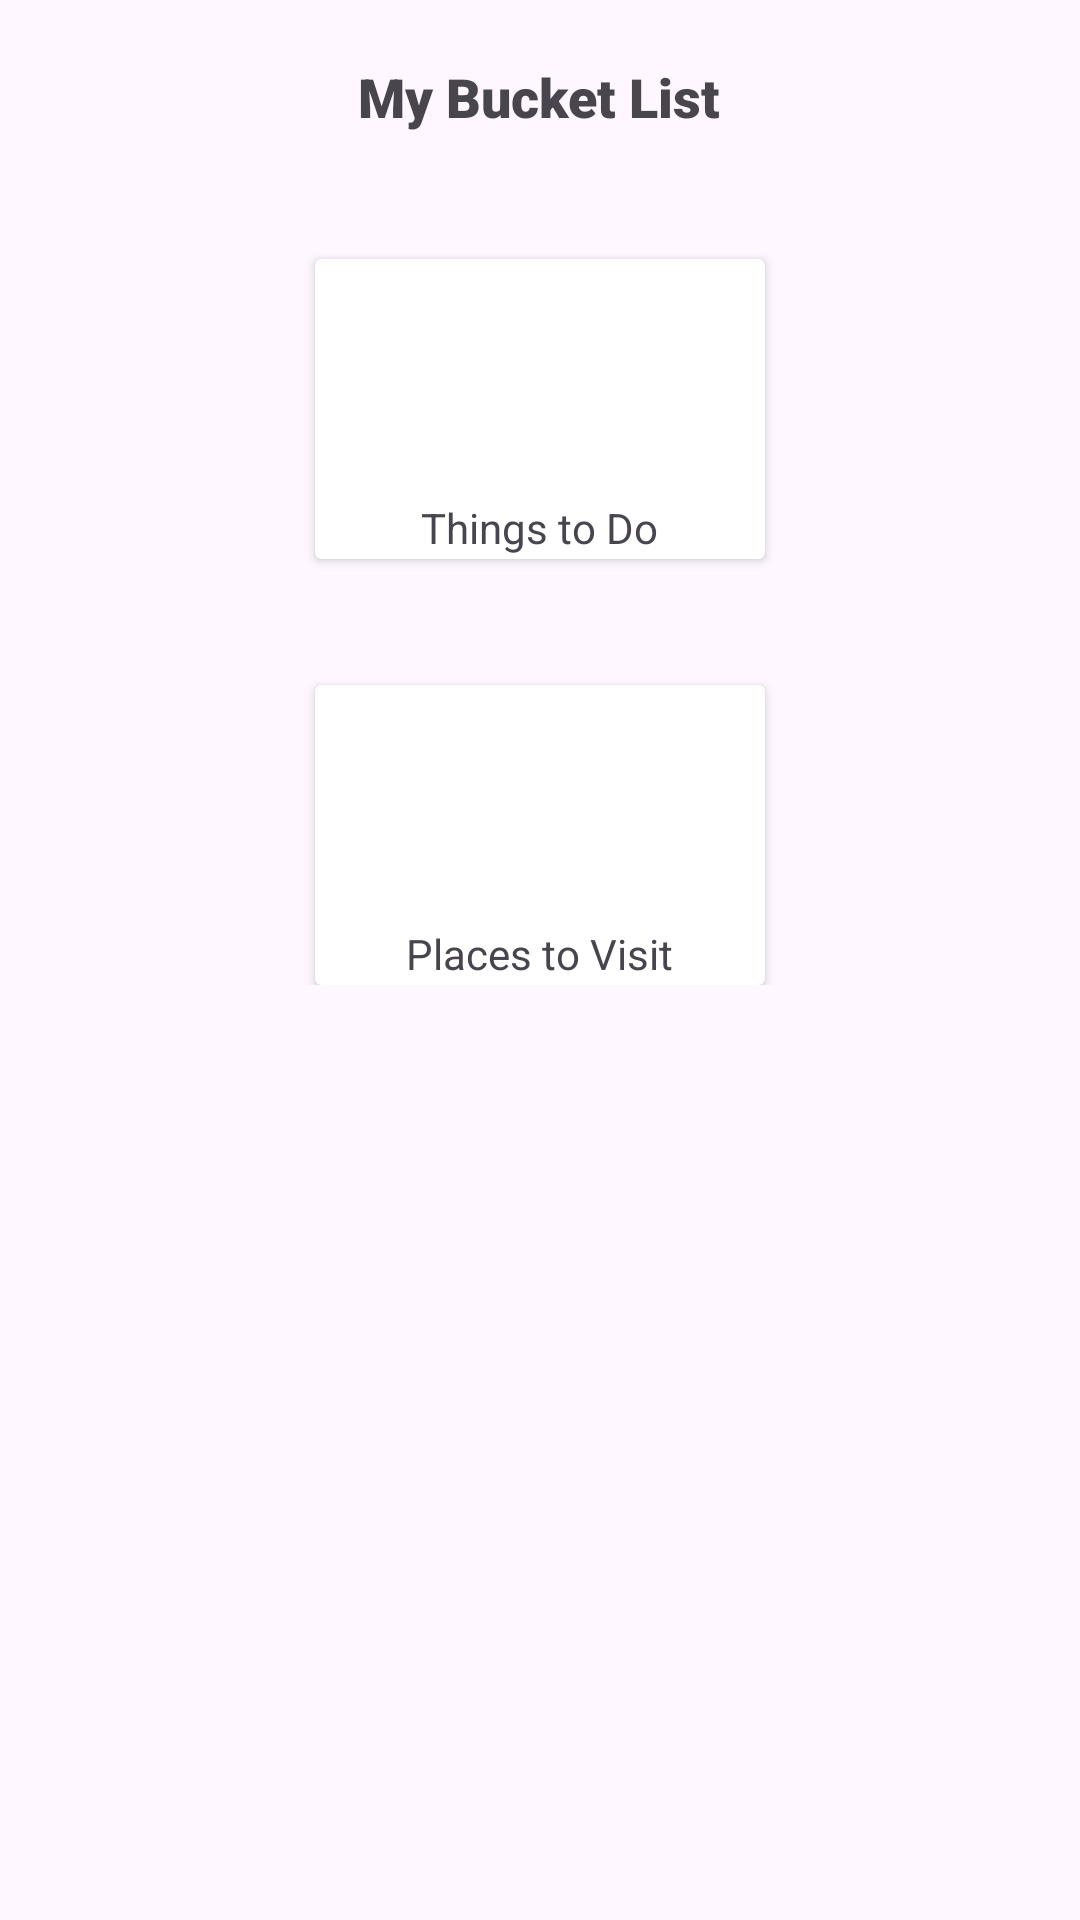

Produce the Android XML layout that renders to this screen, including the resource entries it uses.
<!-- AndroidManifest.xml: application theme Theme.NabilBuckets -->
<!-- res/layout/activity_main.xml -->
<?xml version="1.0" encoding="utf-8"?>
<ScrollView xmlns:android="http://schemas.android.com/apk/res/android"
    android:layout_width="match_parent"
    android:layout_height="match_parent">

    <RelativeLayout
        android:layout_width="match_parent"
        android:layout_height="wrap_content"
        android:padding="20dp">

        <TextView
            android:id="@+id/text_view_bucket_list"
            android:layout_width="wrap_content"
            android:layout_height="wrap_content"
            android:layout_centerHorizontal="true"
            android:text="My Bucket List"
            android:fontFamily="sans-serif-black"
            android:textSize="18sp"
            />


        <androidx.cardview.widget.CardView
            android:id="@+id/card_view_things_to_do"
            android:layout_width="150dp"
            android:layout_height="100dp"
            android:layout_below="@id/text_view_bucket_list"
            android:layout_centerHorizontal="true"
            android:layout_marginTop="42dp">

            <LinearLayout
                android:layout_width="match_parent"
                android:layout_height="wrap_content"
                android:orientation="vertical">

                <ImageView
                    android:id="@+id/image_view_things_to_do"
                    android:layout_width="match_parent"
                    android:layout_height="80dp"
                    android:scaleType="centerCrop"
                    android:src="@drawable/things_to_do"
                    >


                </ImageView>

                <TextView
                    android:id="@+id/text_view_things_to_do"
                    android:layout_width="wrap_content"
                    android:layout_height="wrap_content"
                    android:layout_gravity="center"
                    android:textSize="14sp"
                    android:text="Things to Do" />
            </LinearLayout>


        </androidx.cardview.widget.CardView>

        <androidx.cardview.widget.CardView
            android:id="@+id/card_view_places_to_visit"
            android:layout_width="150dp"
            android:layout_height="100dp"
            android:layout_below="@id/card_view_things_to_do"
            android:layout_centerHorizontal="true"
            android:layout_marginTop="42dp">

            <LinearLayout
                android:layout_width="match_parent"
                android:layout_height="wrap_content"
                android:orientation="vertical">

                <ImageView
                    android:id="@+id/image_view_places_to_visit"
                    android:layout_width="match_parent"
                    android:layout_height="80dp"
                    android:scaleType="centerCrop"
                    android:src="@drawable/places_to_visit"
                    >


                </ImageView>

                <TextView
                    android:id="@+id/text_view_places_to_visit"
                    android:layout_width="wrap_content"
                    android:layout_height="wrap_content"
                    android:layout_gravity="center"
                    android:textSize="14sp"
                    android:text="Places to Visit" />
            </LinearLayout>


        </androidx.cardview.widget.CardView>

    </RelativeLayout>
</ScrollView>
<!-- resources referenced by this layout -->
<resources>
  <style name="Theme.NabilBuckets" parent="Base.Theme.NabilBuckets" />
  <style name="Base.Theme.NabilBuckets" parent="Theme.Material3.DayNight.NoActionBar">
          
          
      </style>
</resources>
